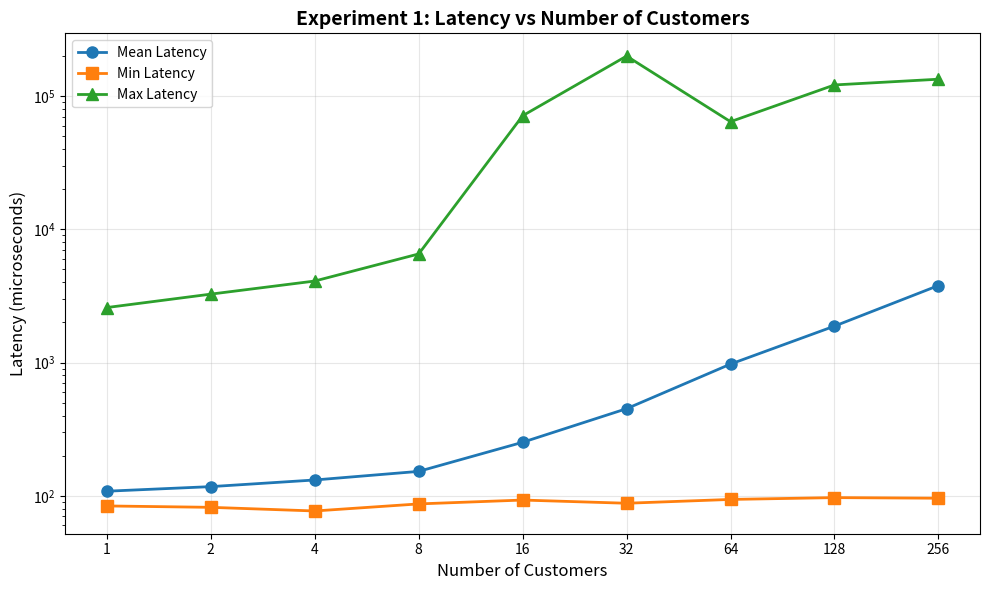
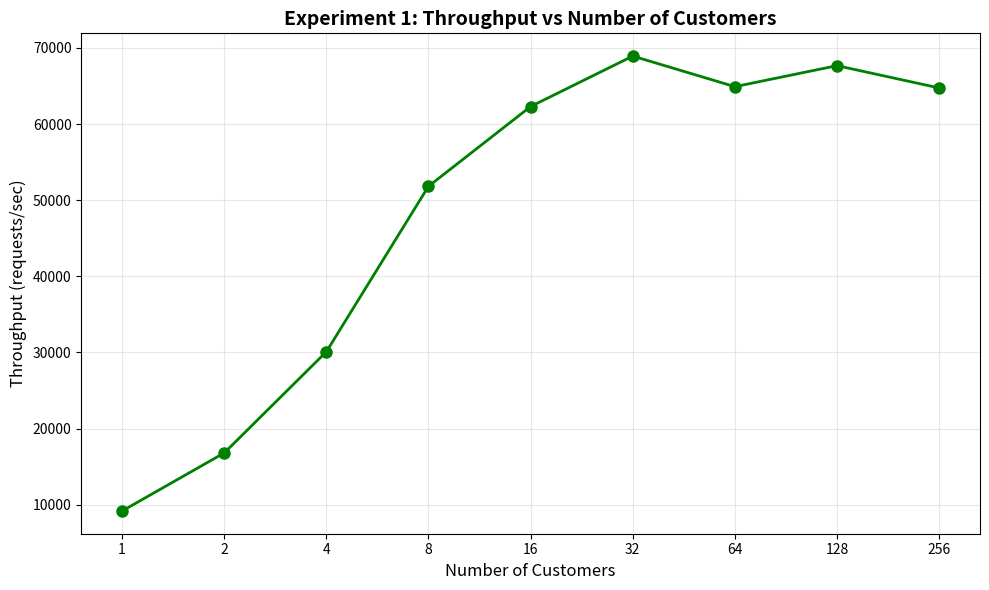
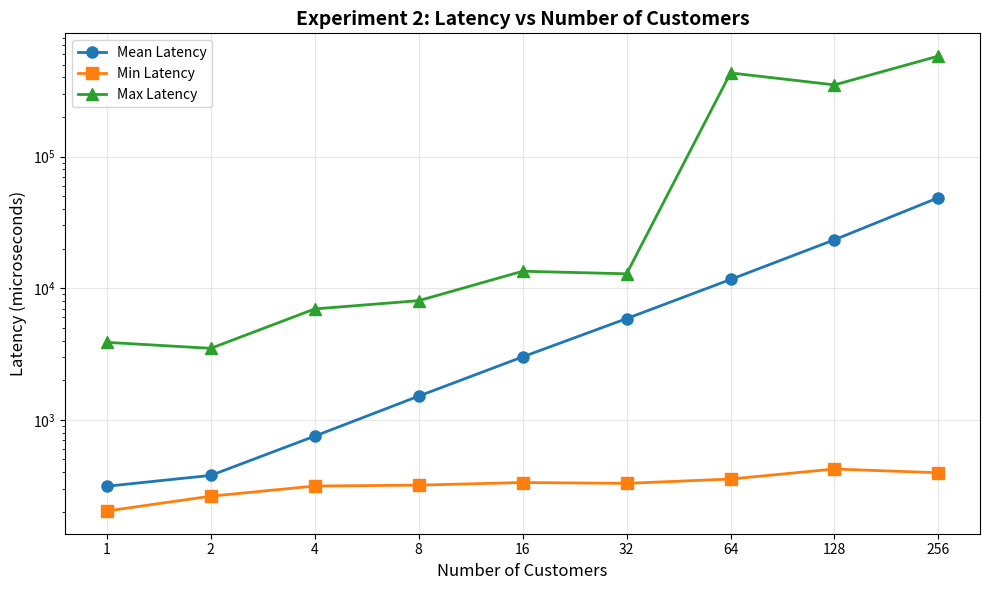
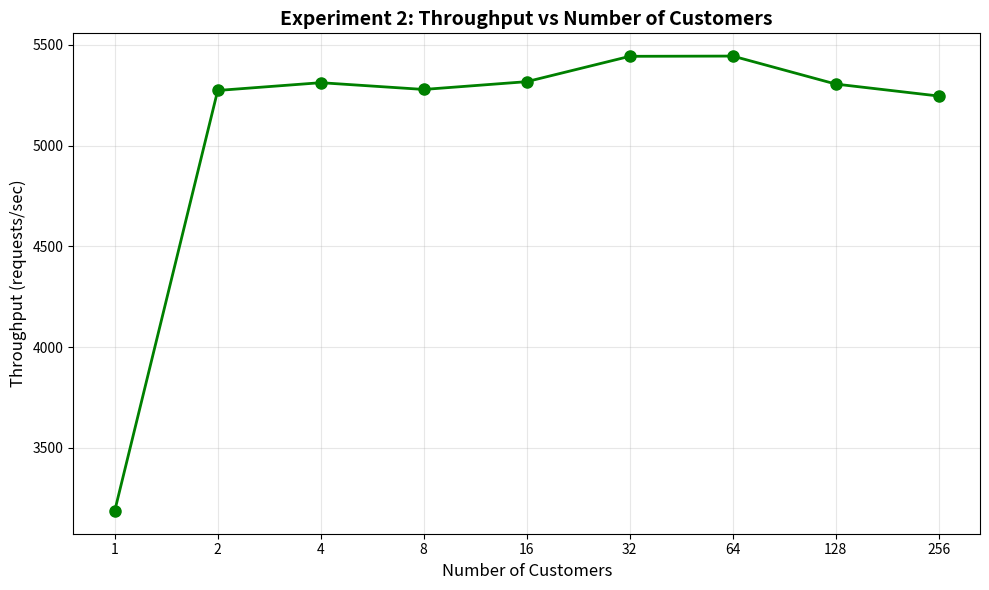
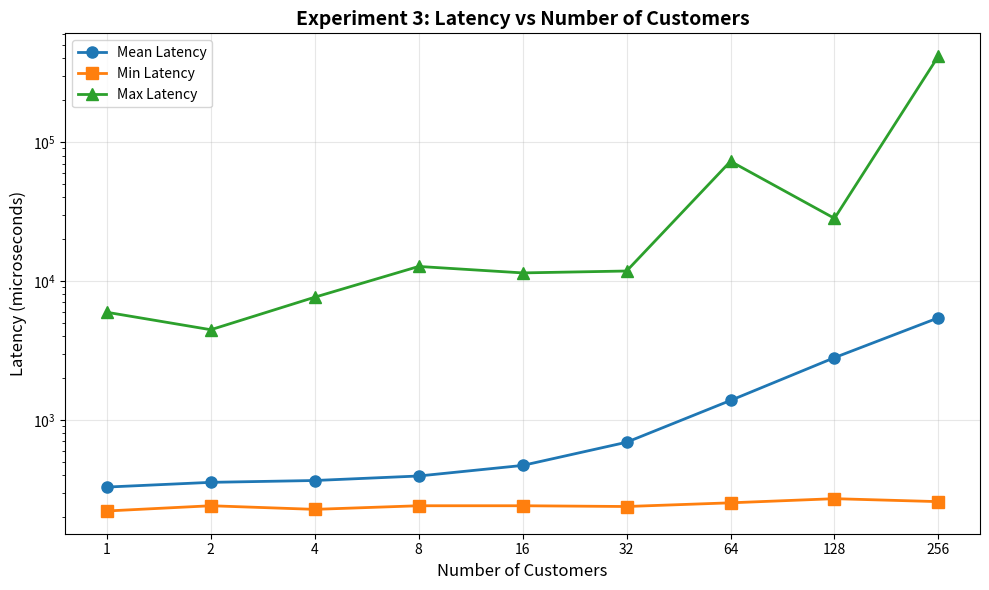
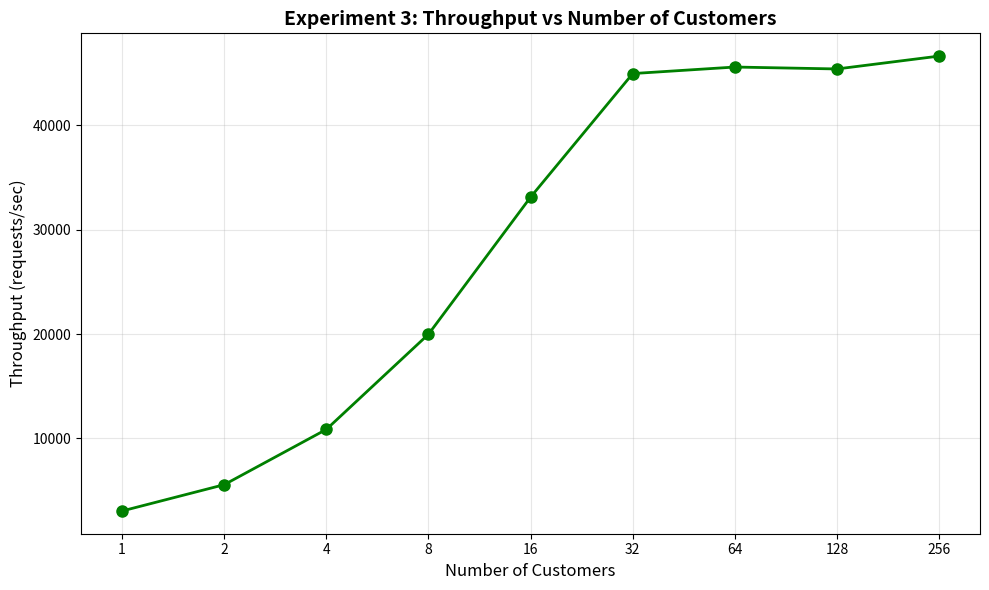
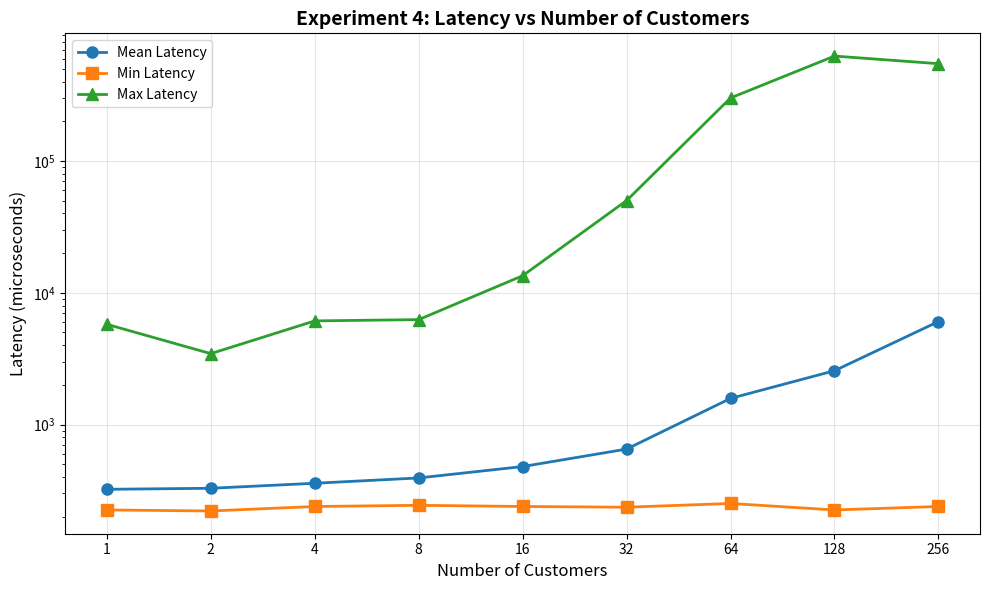
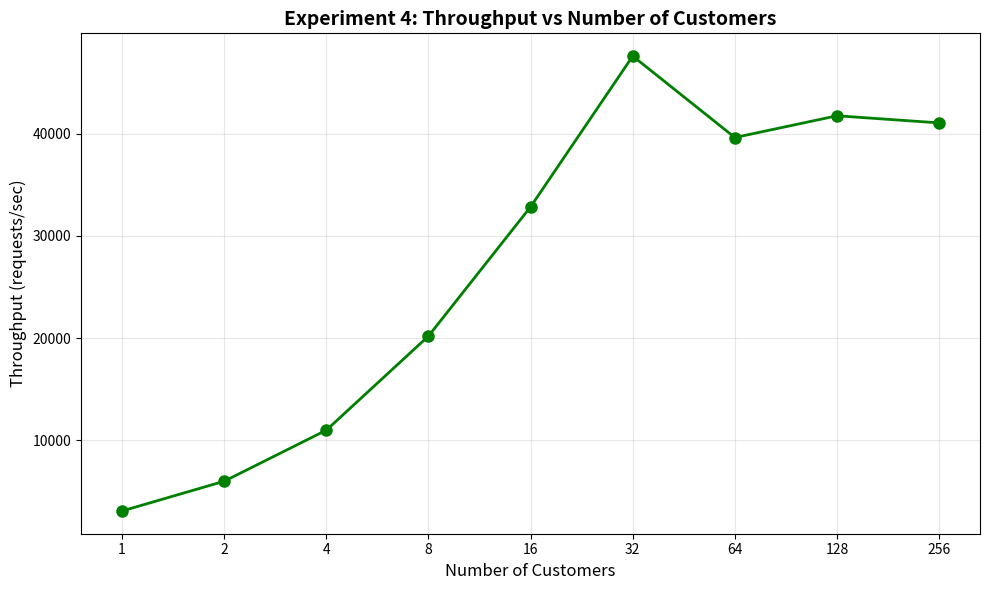

The matplotlib source for these figures, in order:
import matplotlib.pyplot as plt
import numpy as np

# =============================================================================
# DATA INPUT SECTION - FILL IN YOUR DATA HERE
# =============================================================================

# Experiment 1 Data
exp1_customers = [1, 2, 4, 8, 16, 32, 64, 128, 256]  # Number of customers
exp1_mean_latency = [108.35, 117.28, 131.55, 152.60, 252.32, 450.83, 974.49, 1877.58, 3784.83]  # Mean latency in ms
exp1_min_latency = [84.00, 82.00, 77.00, 87.00, 93.00, 88.00, 94.00, 97.00, 96.00]    # Min latency in ms
exp1_max_latency = [2588.00, 3263.00, 4091.00, 6534.00, 71138.00, 199411.00, 64197.00, 121109.00, 133712.00]   # Max latency in ms
exp1_throughput = [9165.90, 16789.77, 30084.02, 51819.68, 62300.30, 68926.08, 64908.79, 67669.92, 64739.06]    # Throughput (requests/sec or your unit)

# Experiment 2 Data
exp2_customers = [1, 2, 4, 8, 16, 32, 64, 128, 256]
exp2_mean_latency = [312.91, 378.30, 751.95, 1514.23, 3007.48, 5876.04, 11649.05, 23341.39, 48735.47]
exp2_min_latency = [203.00, 263.00, 314.00, 319.00, 334.00, 329.00, 355.00, 423.00, 396.00]
exp2_max_latency = [3878.00, 3493.00, 6960.00, 8041.00, 13458.00, 12864.00, 432088.00, 350371.00, 580096.00]
exp2_throughput = [3187.12, 5274.28, 5312.85, 5279.30, 5317.96, 5443.78, 5444.94, 5305.96, 5246.59]

# Experiment 3 Data
exp3_customers = [1, 2, 4, 8, 16, 32, 64, 128, 256]
exp3_mean_latency = [328.49, 355.22, 366.22, 394.65, 470.17, 690.49, 1380.63, 2805.72, 5432.50]
exp3_min_latency = [221.00, 241.00, 227.00, 241.00, 241.00, 238.00, 253.00, 271.00, 258.00]
exp3_max_latency = [5952.00, 4457.00, 7641.00, 12721.00, 11430.00, 11794.00, 72653.00, 28226.00, 415678.00]
exp3_throughput = [3037.23, 5559.13, 10858.43, 19982.09, 33126.51, 44968.52, 45594.35, 45410.45, 46644.74]

# Experiment 4 Data
exp4_customers = [1, 2, 4, 8, 16, 32, 64, 128, 256]
exp4_mean_latency = [322.69, 328.62, 358.72, 393.63, 480.33, 651.80, 1580.01, 2563.17, 6052.92]
exp4_min_latency = [225.00, 221.00, 239.00, 244.00, 239.00, 236.00, 252.00, 225.00, 239.00]
exp4_max_latency = [5766.00, 3455.00, 6122.00, 6261.00, 13484.00, 50130.00, 301136.00, 626004.00, 548104.00]
exp4_throughput = [3091.35, 6000.98, 10994.95, 20197.04, 32839.66, 47575.64, 39610.18, 41737.08, 41041.98]

# =============================================================================
# PLOTTING FUNCTIONS
# =============================================================================

def plot_latency(customers, mean_lat, min_lat, max_lat, exp_num):
    """Plot latency graph with mean, min, and max values"""
    plt.figure(figsize=(10, 6))
    
    # Create x-axis positions with equal spacing
    x_pos = np.arange(len(customers))
    
    plt.plot(x_pos, mean_lat, marker='o', linewidth=2, markersize=8, label='Mean Latency')
    plt.plot(x_pos, min_lat, marker='s', linewidth=2, markersize=8, label='Min Latency')
    plt.plot(x_pos, max_lat, marker='^', linewidth=2, markersize=8, label='Max Latency')
    
    # Set logarithmic y-axis (base 10)
    plt.yscale('log', base=10)

    plt.xlabel('Number of Customers', fontsize=12)
    plt.ylabel('Latency (microseconds)', fontsize=12)
    plt.title(f'Experiment {exp_num}: Latency vs Number of Customers', fontsize=14, fontweight='bold')
    plt.xticks(x_pos, customers)  # Set custom x-tick labels
    plt.legend(fontsize=10)
    plt.grid(True, alpha=0.3)
    plt.tight_layout()
    
    plt.savefig(f'experiment_{exp_num}_latency.png', dpi=300, bbox_inches='tight')
    plt.show()

def plot_throughput(customers, throughput, exp_num):
    """Plot throughput graph"""
    plt.figure(figsize=(10, 6))
    
    # Create x-axis positions with equal spacing
    x_pos = np.arange(len(customers))
    
    plt.plot(x_pos, throughput, marker='o', linewidth=2, markersize=8, color='green')
    
    plt.xlabel('Number of Customers', fontsize=12)
    plt.ylabel('Throughput (requests/sec)', fontsize=12)
    plt.title(f'Experiment {exp_num}: Throughput vs Number of Customers', fontsize=14, fontweight='bold')
    plt.xticks(x_pos, customers)  # Set custom x-tick labels
    plt.grid(True, alpha=0.3)
    plt.tight_layout()
    
    plt.savefig(f'experiment_{exp_num}_throughput.png', dpi=300, bbox_inches='tight')
    plt.show()

# =============================================================================
# GENERATE ALL PLOTS
# =============================================================================

print("Generating plots for all experiments...")

# Experiment 1
print("\nGenerating Experiment 1 graphs...")
plot_latency(exp1_customers, exp1_mean_latency, exp1_min_latency, exp1_max_latency, 1)
plot_throughput(exp1_customers, exp1_throughput, 1)

# Experiment 2
print("\nGenerating Experiment 2 graphs...")
plot_latency(exp2_customers, exp2_mean_latency, exp2_min_latency, exp2_max_latency, 2)
plot_throughput(exp2_customers, exp2_throughput, 2)

# Experiment 3
print("\nGenerating Experiment 3 graphs...")
plot_latency(exp3_customers, exp3_mean_latency, exp3_min_latency, exp3_max_latency, 3)
plot_throughput(exp3_customers, exp3_throughput, 3)

# Experiment 4
print("\nGenerating Experiment 4 graphs...")
plot_latency(exp4_customers, exp4_mean_latency, exp4_min_latency, exp4_max_latency, 4)
plot_throughput(exp4_customers, exp4_throughput, 4)

print("\nAll plots generated successfully!")
print("Graphs saved as PNG files in the current directory.")